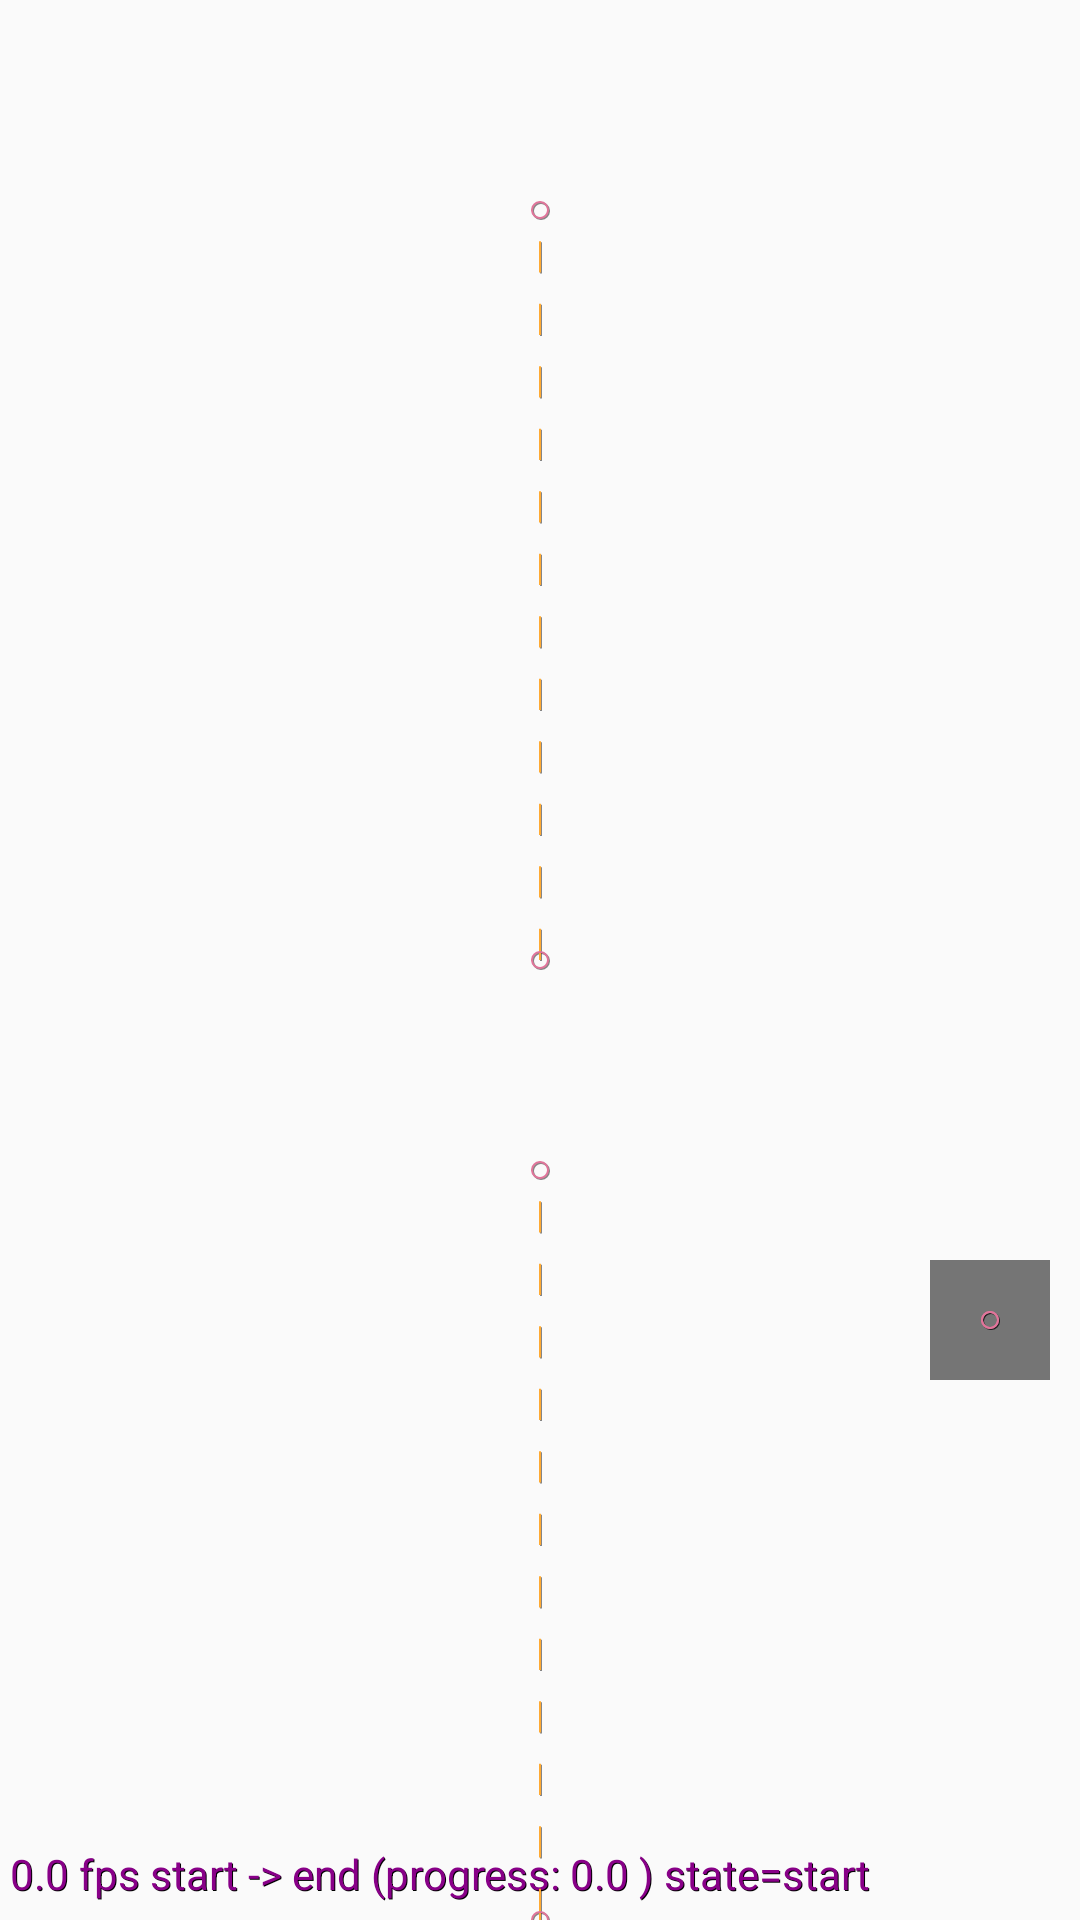

This screen was rendered from an Android layout file. Write that file and the resources it references.
<!-- AndroidManifest.xml: application theme Theme.Case -->
<!-- res/layout/activity_motion_layout.xml -->
<?xml version="1.0" encoding="utf-8"?>
<androidx.constraintlayout.motion.widget.MotionLayout xmlns:android="http://schemas.android.com/apk/res/android"
    xmlns:app="http://schemas.android.com/apk/res-auto"
    xmlns:tools="http://schemas.android.com/tools"
    android:layout_width="match_parent"
    android:layout_height="match_parent"
    app:layoutDescription="@xml/activity_motion_layout_scene"
    app:motionDebug="SHOW_ALL"
    app:showPaths="true"
    tools:context=".media.MediaActivity"
    tools:ignore="MissingConstraints,PxUsage">

    <ImageView
        android:id="@+id/image"
        android:layout_width="match_parent"
        android:layout_height="300dp"
        android:scaleType="centerCrop"
        android:src="@drawable/bit" />

    <View
        android:id="@+id/imageComment"
        android:layout_width="30dp"
        android:layout_height="30dp"
        android:background="@color/gray_600" />

    <androidx.recyclerview.widget.RecyclerView
        android:id="@+id/recyclerView"
        android:layout_width="match_parent"
        android:layout_height="0dp"
        android:background="@color/gray_400"
        android:orientation="vertical"
        app:layoutManager="androidx.recyclerview.widget.LinearLayoutManager" />

</androidx.constraintlayout.motion.widget.MotionLayout>
<!-- resources referenced by this layout -->
<resources>
  <color name="gray_400">#FFBDBDBD</color>
  <color name="gray_600">#FF757575</color>
  <style name="Theme.Case" parent="Theme.AppCompat.Light.NoActionBar" />
</resources>
